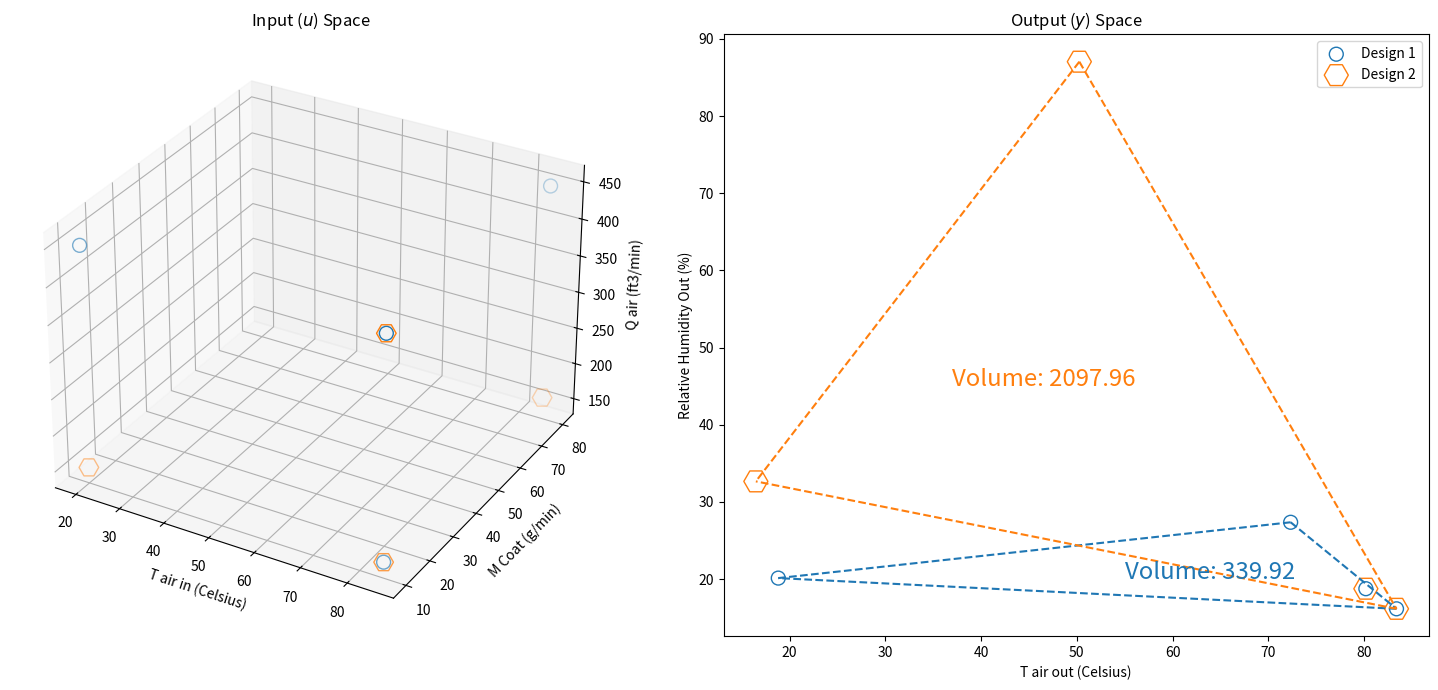

The script that saved this image:
from matplotlib import pyplot as plt
from mpl_toolkits.mplot3d import Axes3D
from scipy.spatial import ConvexHull
import numpy as np


def coater_model(exp):
    T_air_in = exp[:, 0]
    M_coat = exp[:, 1]
    Q_air = exp[:, 2]

    m_air_in = Q_air * (273 / (273 + T_air_in)) * (28.3 * 29.0 / 22.4)

    cp_air = 0.238
    cp_w = 1.0
    x_w = 0.8
    h_vap_w = 540
    T_amb = 20
    P_amb = 1.01325
    hlf = 0
    T_coat = 20
    percent_rh_in = 15

    U = m_air_in * cp_air + x_w * M_coat * cp_w + hlf
    T_air_out = (m_air_in * cp_air * T_air_in + x_w * M_coat * cp_w * T_coat - x_w * M_coat * h_vap_w + hlf * T_amb) / U

    # Antoine coefficients for water
    A = 4.6543
    B = 1435.264
    C = -64.848

    log_p_vap_w_out = A - B / (T_air_out + 273 + C)
    log_p_vap_w_in = A - B / (T_air_in + 273 + C)
    p_vap_w_out = 10 ** log_p_vap_w_out
    p_vap_w_in = 10 ** log_p_vap_w_in

    m_w_in = m_air_in * (percent_rh_in * p_vap_w_in) / (100 * P_amb) * (18.02 / 29)
    m_w_out = m_w_in + x_w * M_coat
    y_w_out = m_w_out * 29.0 / (m_air_in * 18.02)
    percent_rh_out = y_w_out * P_amb * 100 / p_vap_w_out
    m_w_out_max = (p_vap_w_out / P_amb * m_air_in * 18.02 / 29.0 - m_w_in) * 0.6 + m_w_in

    # there are two outputs (i) T air out (Celsius) and (ii) Relative Humidity Out (%)
    return np.array([T_air_out, percent_rh_out, m_w_out, m_w_out_max])


if __name__ == '__main__':
    design_1 = np.array([
        [20, 10, 450],
        [85, 10, 150],
        [85, 10, 450],
        [85, 80, 450],
    ])
    design_2 = np.array([
        [20, 10, 150],
        [85, 10, 150],
        [85, 10, 450],
        [85, 80, 158],
    ])
    fig = plt.figure(figsize=(15, 7))
    axes = fig.add_subplot(121, projection="3d")
    axes.scatter(
        design_1[:, 0],
        design_1[:, 1],
        design_1[:, 2],
        s=100,
        color="none",
        edgecolor="tab:blue",
    )
    axes.scatter(
        design_2[:, 0],
        design_2[:, 1],
        design_2[:, 2],
        s=200,
        color="none",
        edgecolor="tab:orange",
        marker="H",
    )
    axes.set_xlabel("T air in (Celsius)")
    axes.set_ylabel("M Coat (g/min)")
    axes.set_zlabel("Q air (ft3/min)")
    axes.set_title("Input ($u$) Space")

    out = coater_model(design_1)
    out2 = coater_model(design_2)

    axes2 = fig.add_subplot(122)
    axes2.set_title("Output ($y$) Space")
    axes2.scatter(
        out[0, :],
        out[1, :],
        color="none",
        edgecolor="tab:blue",
        marker="o",
        s=100,
        label="Design 1",
    )
    axes2.scatter(
        out2[0, :],
        out2[1, :],
        color="none",
        edgecolor="tab:orange",
        marker="H",
        s=300,
        label="Design 2",
    )
    axes2.set_xlabel("T air out (Celsius)")
    axes2.set_ylabel("Relative Humidity Out (%)")
    hull = ConvexHull(out.T[:, (0, 1)])
    # centroid = np.mean(out.T[:, (0, 1)], axis=0)
    # axes2.scatter(
    #     centroid[0],
    #     centroid[1],
    #     marker="H",
    #     color="tab:red",
    #     edgecolor="tab:red",
    #     s=300,
    # )

    hull2 = ConvexHull(out2.T[:, (0, 1)])
    for simplex1 in hull.simplices:
        axes2.plot(out.T[simplex1, 0], out.T[simplex1, 1], c="tab:blue", ls="--", marker="None")
    axes2.text(
        x=55,
        y=20,
        s=f"Volume: {hull.volume:.2f}",
        c="tab:blue",
        fontsize="xx-large",
    )
    for simplex2 in hull2.simplices:
        axes2.plot(out2.T[simplex2, 0], out2.T[simplex2, 1], c="tab:orange", ls="--", marker="None")
    axes2.text(
        x=37,
        y=45,
        s=f"Volume: {hull2.volume:.2f}",
        c="tab:orange",
        fontsize="xx-large",
    )

    axes2.legend()
    fig.tight_layout()
    fig.savefig("input_illus.png", dpi=180)
    plt.show()
